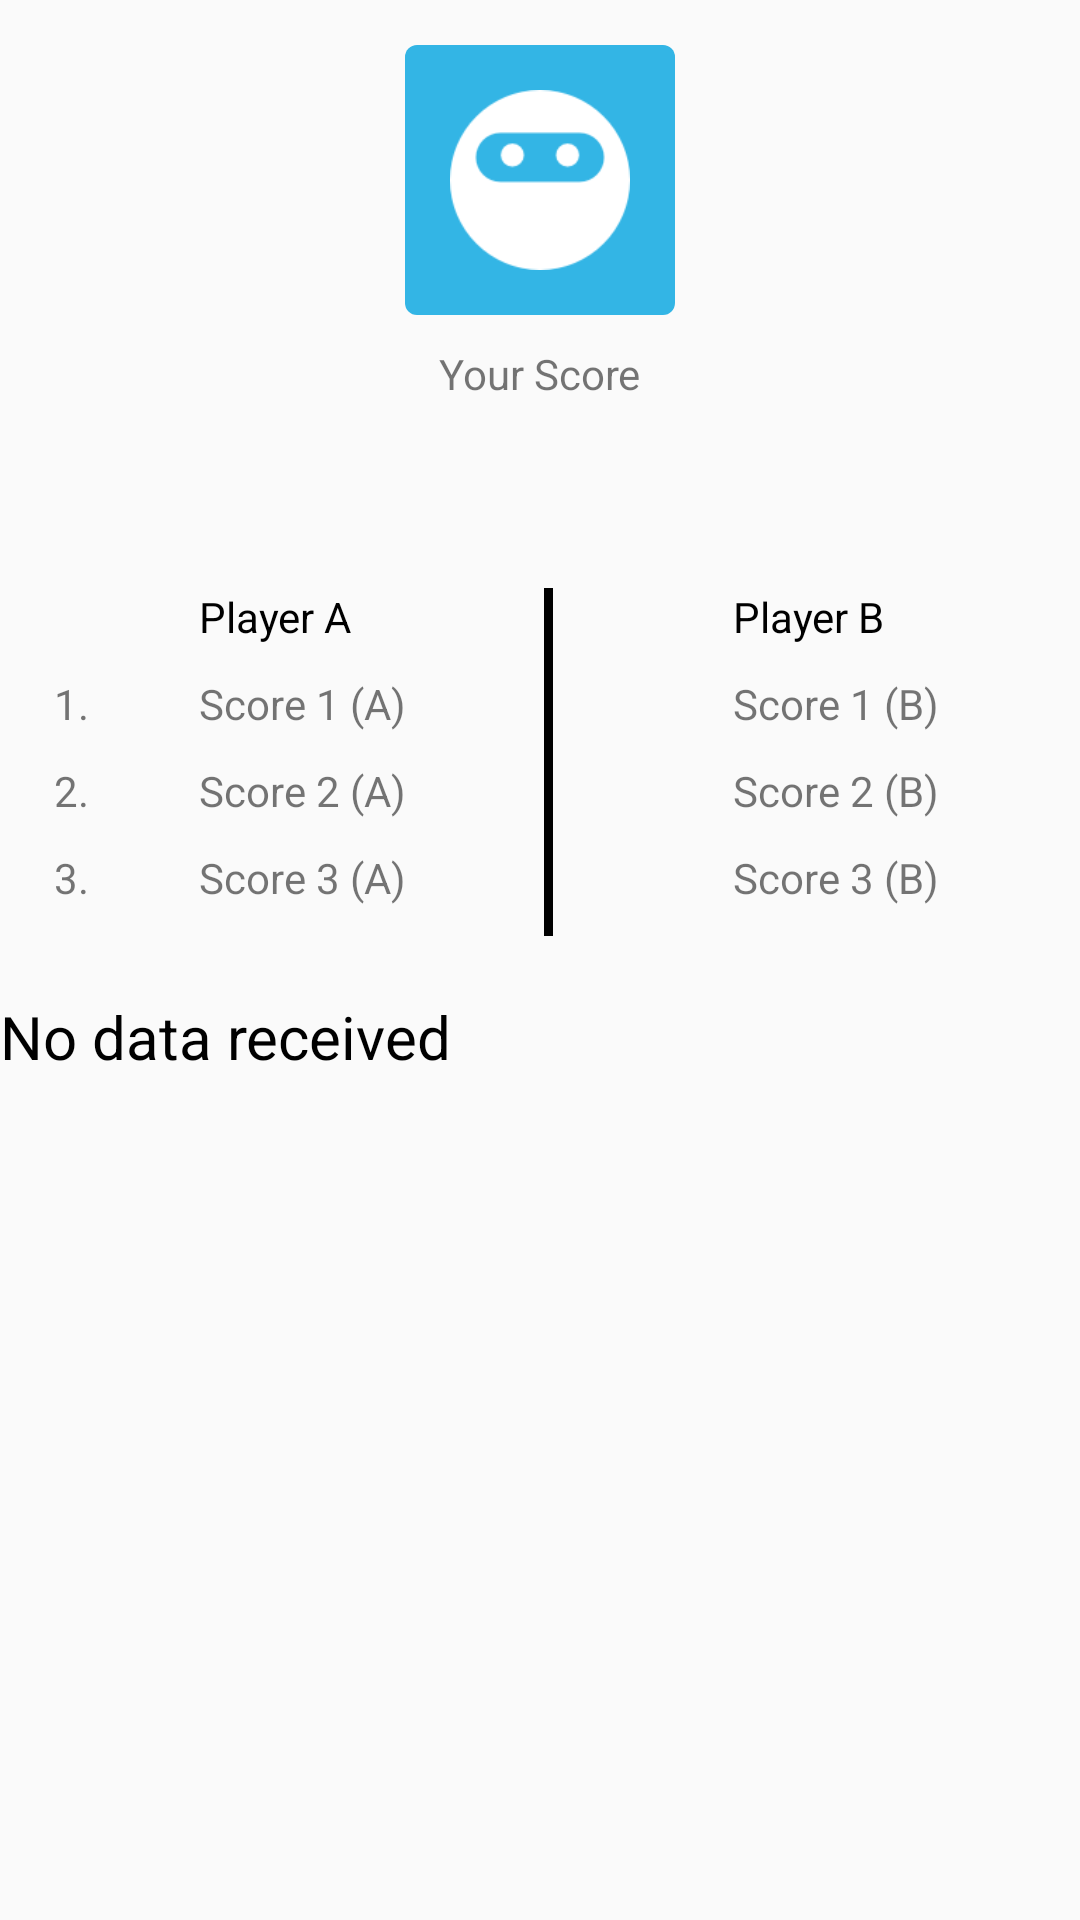

Reconstruct the res/layout file that produces this screen, plus the resources it refers to.
<!-- AndroidManifest.xml: application theme AppTheme -->
<!-- res/layout/activity_fragment3.xml -->
<?xml version="1.0" encoding="utf-8"?>
<ScrollView xmlns:android="http://schemas.android.com/apk/res/android"
    xmlns:app="http://schemas.android.com/apk/res-auto"
    xmlns:tools="http://schemas.android.com/tools"
    android:layout_height="match_parent"
    android:layout_width="match_parent"
    android:scrollbars="none">

    <RelativeLayout
        android:layout_width="match_parent"
        android:layout_height="match_parent">

        <LinearLayout
            android:id="@+id/LinLay3"
            android:layout_width="match_parent"
            android:layout_height="150dp"
            android:orientation="vertical"
            android:gravity="center_horizontal">

            <ImageView
                android:id="@+id/greenback"
                android:layout_width="90dp"
                android:layout_height="90dp"
                android:src="@drawable/ic_ninja"
                android:padding="15dp"
                android:layout_gravity="center"
                android:background="@drawable/blue_square"
                android:layout_marginTop="15dp"/>

            <TextView
                android:id="@+id/tab3"
                android:layout_width="wrap_content"
                android:layout_height="wrap_content"
                android:layout_marginTop="10dp"
                android:text="Your Score" />

        </LinearLayout>

        <LinearLayout
            android:id="@+id/scorreBoard"
            android:layout_width="match_parent"
            android:layout_height="wrap_content"
            android:layout_marginStart="8dp"
            android:layout_marginTop="196dp"
            android:orientation="horizontal">

            
            <LinearLayout
                android:layout_width="0dp"
                android:layout_height="match_parent"
                android:layout_weight=".333"
                android:layout_marginLeft="10dp"
                android:orientation="vertical">

                <TextView
                    android:layout_width="wrap_content"
                    android:layout_height="wrap_content"
                    android:paddingBottom="10dp"
                    android:text="" />

                <TextView
                    android:layout_width="wrap_content"
                    android:layout_height="wrap_content"
                    android:paddingBottom="10dp"
                    android:text="1." />

                <TextView
                    android:layout_width="wrap_content"
                    android:layout_height="wrap_content"
                    android:paddingBottom="10dp"
                    android:text="2." />

                <TextView
                    android:layout_width="wrap_content"
                    android:layout_height="wrap_content"
                    android:paddingBottom="10dp"
                    android:text="3." />
            </LinearLayout>

            

            <LinearLayout
                android:layout_width="0dp"
                android:layout_height="match_parent"
                android:layout_marginLeft="10dp"
                android:layout_weight="1"
                android:orientation="vertical">

                <TextView
                    android:layout_width="wrap_content"
                    android:layout_height="wrap_content"
                    android:paddingBottom="10dp"
                    android:textColor="#000"
                    android:text="Player A" />

                <TextView
                    android:layout_width="wrap_content"
                    android:layout_height="wrap_content"
                    android:text="Score 1 (A)"
                    android:paddingBottom="10dp" />

                <TextView
                    android:layout_width="wrap_content"
                    android:layout_height="wrap_content"
                    android:paddingBottom="10dp"
                    android:text="Score 2 (A)" />

                <TextView
                    android:layout_width="wrap_content"
                    android:layout_height="wrap_content"
                    android:paddingBottom="10dp"
                    android:text="Score 3 (A)" />
            </LinearLayout>

            
            <LinearLayout
                android:layout_width="0dp"
                android:layout_height="match_parent"
                android:layout_marginRight="60dp"
                android:layout_weight=".0278"
                android:orientation="vertical">

                <ImageView
                    android:layout_width="match_parent"
                    android:layout_height="match_parent"
                    android:background="#000"
                    tools:ignore="Suspicious0dp" />
            </LinearLayout>

            
            <LinearLayout
                android:layout_width="0dp"
                android:layout_height="match_parent"
                android:layout_weight="1"
                android:orientation="vertical">

                <TextView
                    android:layout_width="wrap_content"
                    android:layout_height="wrap_content"
                    android:paddingBottom="10dp"
                    android:textColor="#000"
                    android:text="Player B" />

                <TextView
                    android:layout_width="wrap_content"
                    android:layout_height="wrap_content"
                    android:text="Score 1 (B)"
                    android:paddingBottom="10dp" />

                <TextView
                    android:layout_width="wrap_content"
                    android:layout_height="wrap_content"
                    android:paddingBottom="10dp"
                    android:text="Score 2 (B)" />

                <TextView
                    android:layout_width="wrap_content"
                    android:layout_height="wrap_content"
                    android:paddingBottom="10dp"
                    android:text="Score 3 (B)" />
            </LinearLayout>

        </LinearLayout>


        <TextView
            android:id="@+id/player_Score"
            android:layout_width="wrap_content"
            android:layout_height="wrap_content"
            android:layout_below="@+id/scorreBoard"
            android:layout_marginTop="20dp"
            android:text="No data received"
            android:textColor="#000"
            android:textSize="20sp" />

    </RelativeLayout>

</ScrollView>
<!-- resources referenced by this layout -->
<resources>
  <!-- drawable blue_square (drawable) -->
  <?xml version="1.0" encoding="utf-8"?>
  <shape xmlns:android="http://schemas.android.com/apk/res/android">
  <solid android:color="@android:color/holo_blue_light"></solid>
      <corners android:radius="4dp"></corners>
  </shape>
  <!-- drawable ic_ninja: png bitmap (drawable, 2403 bytes) -->
  <style name="AppTheme" parent="Theme.AppCompat.Light.NoActionBar">
          
          <item name="colorPrimary">@color/colorPrimary</item>
          <item name="colorPrimaryDark">@color/colorPrimaryDark</item>
          <item name="colorAccent">@color/colorAccent</item>
  
          <item name="windowActionBar">false</item>
          <item name="windowNoTitle">true</item>
      </style>
  <!-- not gathered from this repository: default colours our renderer supplied (Android Studio template values) -->
  <color name="colorPrimary">#FF6200EE</color>
  <color name="colorPrimaryDark">#FF3700B3</color>
  <color name="colorAccent">#FF03DAC5</color>
</resources>
